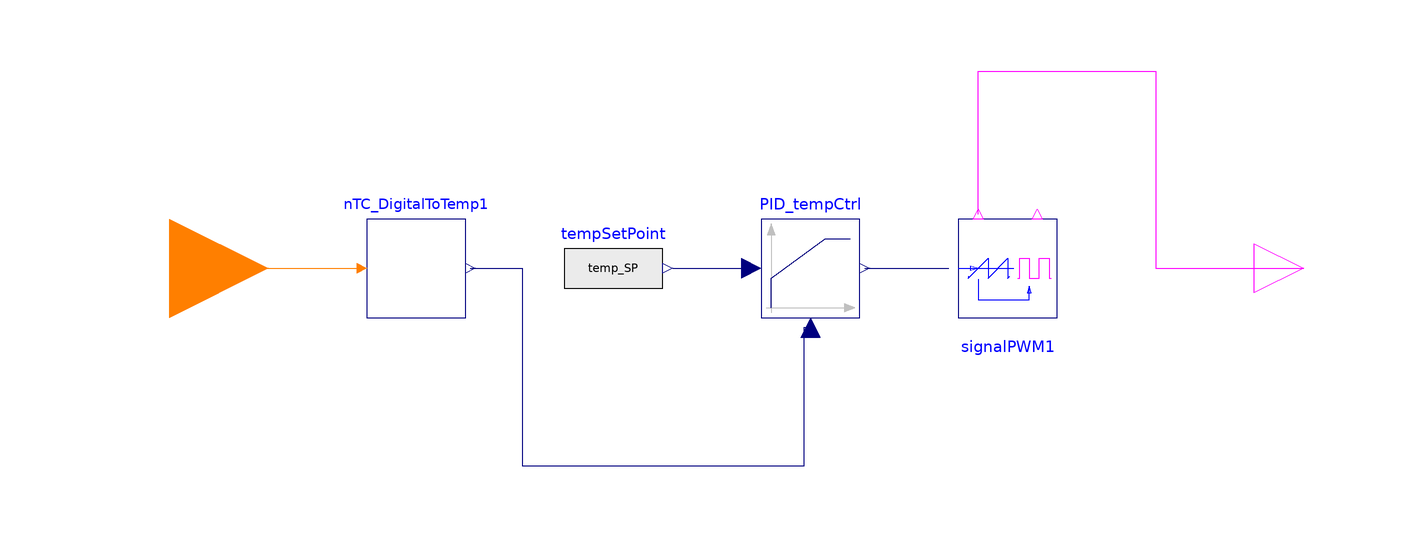

This picture is the connection diagram that the Modelica source below describes through its graphical annotations.

model SW_TempCtrl
    parameter Modelica.SIunits.Temperature temp_SP;
    parameter Real PID_PropGain, PID_IntTime;
    Modelica.Electrical.PowerConverters.DCDC.Control.SignalPWM signalPWM1(f = 5, useConstantDutyCycle = false) annotation(
      Placement(visible = true, transformation(origin = {50, 0}, extent = {{-10, -10}, {10, 10}}, rotation = 0)));
    MyGaggia.Utilities.NTC_DigitalToTemp nTC_DigitalToTemp1(Beta = 4200, R_pullup = 499, R_ref = 100000, scaleMaxValue = 1.1, signalResolution = 1023, use_BetaOnly = true, v_supply = 5) annotation(
      Placement(visible = true, transformation(origin = {-70, 0}, extent = {{-10, -10}, {10, 10}}, rotation = 0)));
    Modelica.Blocks.Continuous.LimPID PID_tempCtrl(Td = 0, Ti = PID_IntTime, initType = Modelica.Blocks.Types.InitPID.InitialOutput, k = PID_PropGain, yMax = 1, yMin = 0, y_start = 1) annotation(
      Placement(visible = true, transformation(origin = {10, 0}, extent = {{-10, -10}, {10, 10}}, rotation = 0)));
    Modelica.Blocks.Interfaces.IntegerInput u_tempSignal annotation(
      Placement(visible = true, transformation(origin = {-120, 0}, extent = {{-20, -20}, {20, 20}}, rotation = 0), iconTransformation(origin = {-80, 0}, extent = {{-20, -20}, {20, 20}}, rotation = 0)));
    Modelica.Blocks.Interfaces.BooleanOutput y_heaterSSR annotation(
      Placement(visible = true, transformation(origin = {110, 0}, extent = {{-10, -10}, {10, 10}}, rotation = 0), iconTransformation(origin = {110, 0}, extent = {{-10, -10}, {10, 10}}, rotation = 0)));
    Modelica.Blocks.Sources.RealExpression tempSetPoint(y = temp_SP) annotation(
      Placement(visible = true, transformation(origin = {-30, 0}, extent = {{-10, -10}, {10, 10}}, rotation = 0)));
  equation
    connect(tempSetPoint.y, PID_tempCtrl.u_s) annotation(
      Line(points = {{-18, 0}, {-2, 0}, {-2, 0}, {-2, 0}}, color = {0, 0, 127}));
    connect(PID_tempCtrl.y, signalPWM1.dutyCycle) annotation(
      Line(points = {{21, 0}, {38, 0}}, color = {0, 0, 127}));
    connect(nTC_DigitalToTemp1.y, PID_tempCtrl.u_m) annotation(
      Line(points = {{-59, 0}, {-48.5, 0}, {-48.5, -40}, {8.75, -40}, {8.75, -12}, {10, -12}}, color = {0, 0, 127}));
    connect(signalPWM1.fire, y_heaterSSR) annotation(
      Line(points = {{44, 11}, {44, 40}, {80, 40}, {80, 0}, {110, 0}}, color = {255, 0, 255}));
    connect(u_tempSignal, nTC_DigitalToTemp1.u) annotation(
      Line(points = {{-120, 0}, {-82, 0}}, color = {255, 127, 0}));
    annotation(
      Icon(coordinateSystem(grid = {2, 8})));
  end SW_TempCtrl;